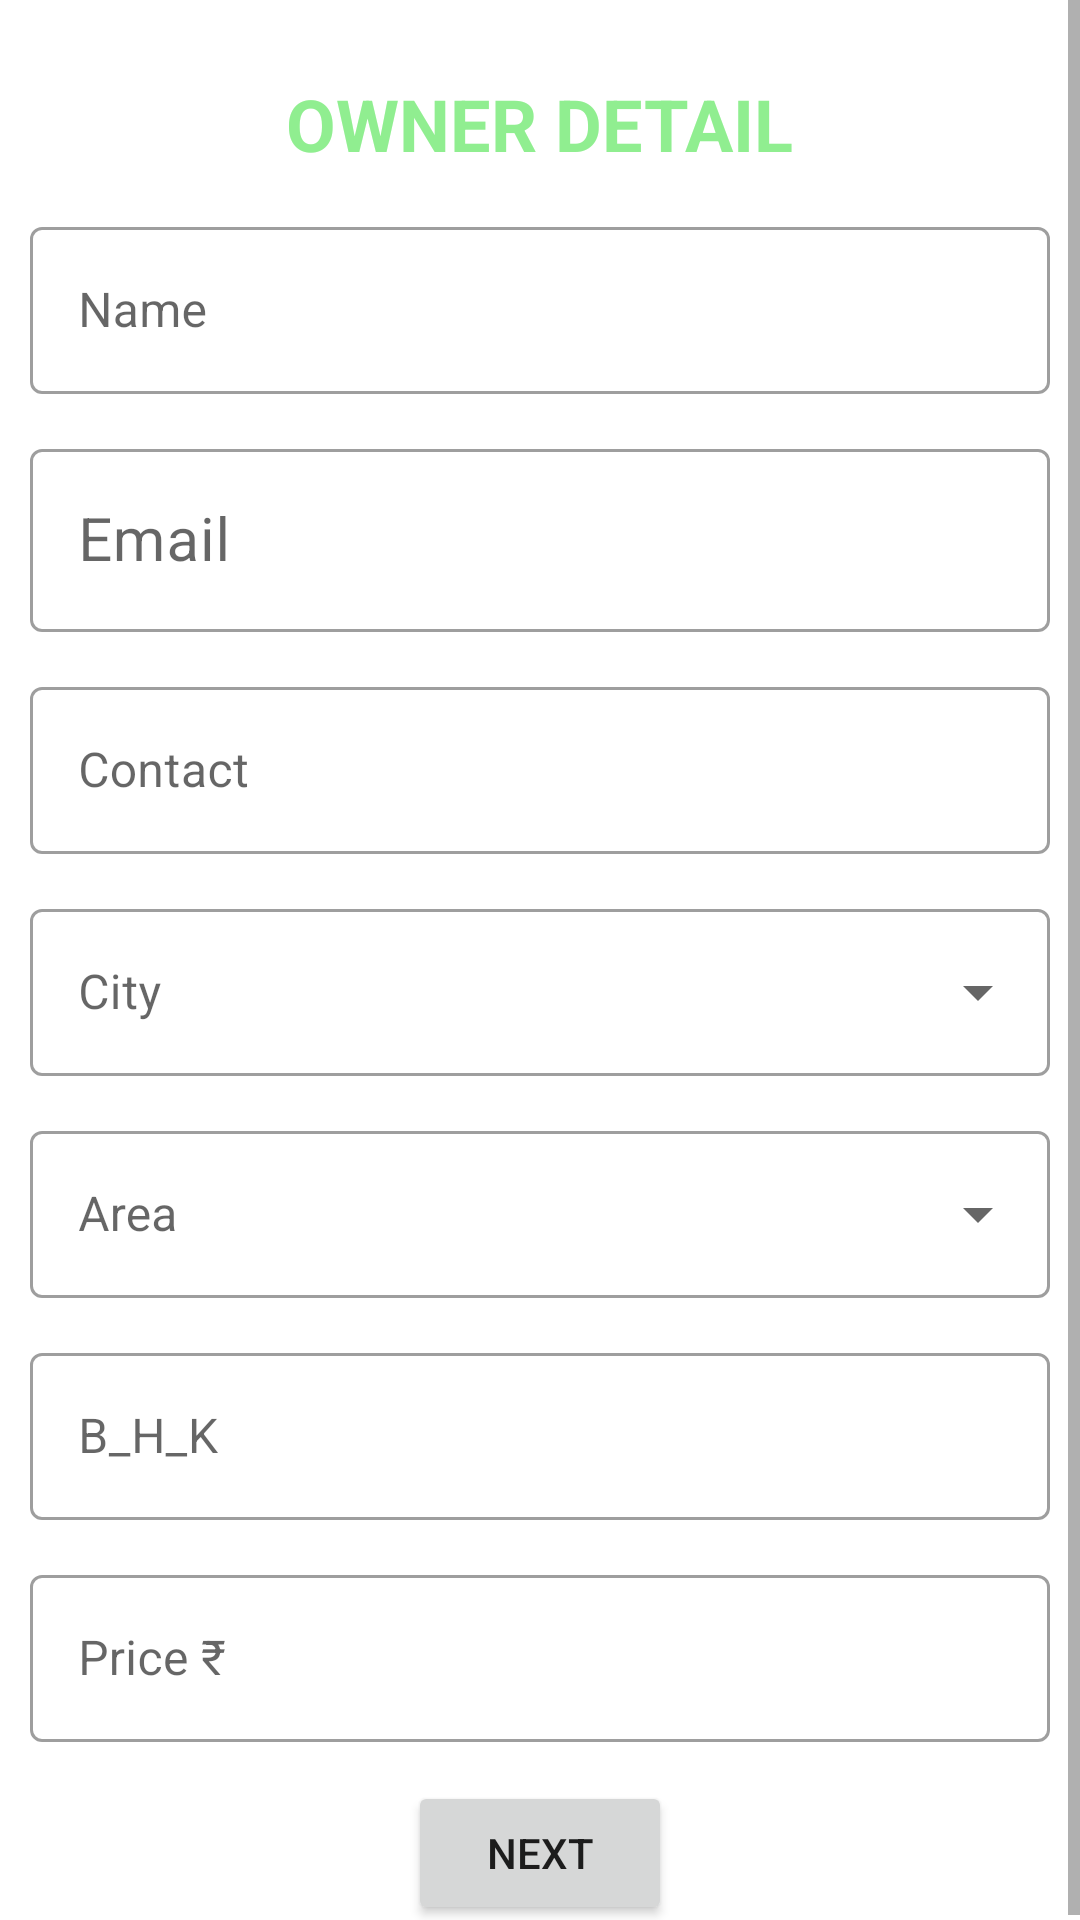

Layout XML and referenced resources for this Android screen:
<!-- AndroidManifest.xml: application theme Theme.Renthouse -->
<!-- res/layout/activity_addhouse.xml -->
<?xml version="1.0" encoding="utf-8"?>
<androidx.drawerlayout.widget.DrawerLayout xmlns:android="http://schemas.android.com/apk/res/android"
    xmlns:tools="http://schemas.android.com/tools"
    android:layout_width="match_parent"
    android:layout_height="match_parent"
    xmlns:aqndroid="http://schemas.android.com/apk/res-auto"
    tools:context=".MainActivity"
    android:id="@+id/my_drawer_layout"
    xmlns:app="http://schemas.android.com/apk/res-auto"
    >

    <ScrollView
        android:layout_width="match_parent"
        android:layout_height="wrap_content">

        <LinearLayout
            android:layout_width="match_parent"
            android:layout_height="wrap_content"
            android:orientation="vertical">

            <TextView
                android:layout_width="wrap_content"
                android:layout_height="wrap_content"
                android:text="OWNER DETAIL"
                android:shadowColor="#F5A623"
                android:shadowDx="12"
                android:shadowDy="12"
                android:layout_marginTop="25dp"
                android:textSize="24dp"
                android:textStyle="bold"
                android:textColor="#90EE90"
                android:layout_gravity="center_horizontal"/>

            <com.google.android.material.textfield.TextInputLayout
                style="@style/Widget.MaterialComponents.TextInputLayout.OutlinedBox"
                android:layout_width="match_parent"
                android:layout_height="wrap_content"
                android:layout_marginStart="10dp"
                android:layout_marginEnd="10dp"
                android:layout_marginTop="13dp"
                android:hint="Name">

                <com.google.android.material.textfield.TextInputEditText
                    android:id="@+id/owner_username"
                    android:layout_width="match_parent"
                    android:layout_height="wrap_content" />

            </com.google.android.material.textfield.TextInputLayout>

            <com.google.android.material.textfield.TextInputLayout
                style="@style/Widget.MaterialComponents.TextInputLayout.OutlinedBox"
                android:layout_width="match_parent"
                android:layout_height="wrap_content"
                android:layout_marginStart="10dp"
                android:layout_marginEnd="10dp"
                android:layout_marginTop="13dp">

                <com.google.android.material.textfield.TextInputEditText
                    android:id="@+id/owner_email"
                    android:layout_width="match_parent"
                    android:layout_height="wrap_content"
                    android:hint="Email"
                    android:textSize="20dp"/>

            </com.google.android.material.textfield.TextInputLayout>

            <com.google.android.material.textfield.TextInputLayout
                style="@style/Widget.MaterialComponents.TextInputLayout.OutlinedBox"
                android:layout_width="match_parent"
                android:layout_height="wrap_content"
                android:layout_marginStart="10dp"
                android:layout_marginEnd="10dp"
                android:layout_marginTop="13dp">

                <com.google.android.material.textfield.TextInputEditText
                    android:id="@+id/owner_contact"
                    android:layout_width="match_parent"
                    android:layout_height="wrap_content"
                    android:hint="Contact"
                    android:inputType="number"/>

            </com.google.android.material.textfield.TextInputLayout>

            <com.google.android.material.textfield.TextInputLayout
                style="@style/Widget.MaterialComponents.TextInputLayout.OutlinedBox.ExposedDropdownMenu"
                android:layout_width="match_parent"
                android:layout_height="wrap_content"
                android:layout_marginStart="10dp"
                android:layout_marginEnd="10dp"
                android:layout_marginTop="13dp">

                <AutoCompleteTextView
                    android:id="@+id/house_city"
                    android:layout_width="match_parent"
                    android:layout_height="match_parent"
                    android:layout_weight="1"
                    android:hint="City" />

            </com.google.android.material.textfield.TextInputLayout>

            <com.google.android.material.textfield.TextInputLayout
                style="@style/Widget.MaterialComponents.TextInputLayout.OutlinedBox.ExposedDropdownMenu"
                android:layout_width="match_parent"
                android:layout_height="wrap_content"
                android:layout_marginStart="10dp"
                android:layout_marginEnd="10dp"
                android:layout_marginTop="13dp">

                <AutoCompleteTextView
                    android:id="@+id/house_area"
                    android:layout_width="match_parent"
                    android:layout_height="wrap_content"
                    android:hint="Area" />
            </com.google.android.material.textfield.TextInputLayout>

            <com.google.android.material.textfield.TextInputLayout
                style="@style/Widget.MaterialComponents.TextInputLayout.OutlinedBox"
                android:layout_width="match_parent"
                android:layout_height="wrap_content"
                android:layout_marginStart="10dp"
                android:layout_marginEnd="10dp"
                android:layout_marginTop="13dp">

                <com.google.android.material.textfield.TextInputEditText
                    android:id="@+id/house_room"
                    android:layout_width="match_parent"
                    android:layout_height="wrap_content"
                    android:hint="B_H_K"
                    android:inputType="number" />

            </com.google.android.material.textfield.TextInputLayout>

            <com.google.android.material.textfield.TextInputLayout
                style="@style/Widget.MaterialComponents.TextInputLayout.OutlinedBox"
                android:layout_width="match_parent"
                android:layout_height="wrap_content"
                android:layout_marginStart="10dp"
                android:layout_marginEnd="10dp"
                android:layout_marginTop="13dp">

                <com.google.android.material.textfield.TextInputEditText
                    android:id="@+id/house_rentprice"
                    android:layout_width="match_parent"
                    android:layout_height="wrap_content"
                    android:hint="Price ₹"
                    android:inputType="number" />

            </com.google.android.material.textfield.TextInputLayout>

            <Button
                android:id="@+id/upload"
                android:layout_width="wrap_content"
                android:layout_height="wrap_content"
                android:text="Next"
                android:layout_marginTop="13dp"
                android:layout_gravity="center_horizontal"/>

        </LinearLayout>



    </ScrollView>

    <com.google.android.material.navigation.NavigationView
        android:layout_width="wrap_content"
        android:layout_height="match_parent"
        android:layout_gravity="start"
        android:id="@+id/navigation"
        app:menu="@menu/navigation_menu" />

</androidx.drawerlayout.widget.DrawerLayout>
<!-- resources referenced by this layout -->
<resources>
  <style name="Theme.Renthouse" parent="Theme.MaterialComponents.DayNight.DarkActionBar">
          
          <item name="colorPrimary">@color/purple_500</item>
          <item name="colorPrimaryVariant">@color/purple_700</item>
          <item name="colorOnPrimary">@color/white</item>
          
          <item name="colorSecondary">@color/teal_200</item>
          <item name="colorSecondaryVariant">@color/teal_700</item>
          <item name="colorOnSecondary">@color/black</item>
          
          <item name="android:statusBarColor" tools:targetApi="l">?attr/colorPrimaryVariant</item>
          
      </style>
  <color name="purple_500">#FF7276</color>
  <color name="purple_700">#FF7276</color>
  <color name="white">#FFFFFFFF</color>
  <color name="teal_200">#FF03DAC5</color>
  <color name="teal_700">#FF018786</color>
  <color name="black">#FF000000</color>
</resources>
